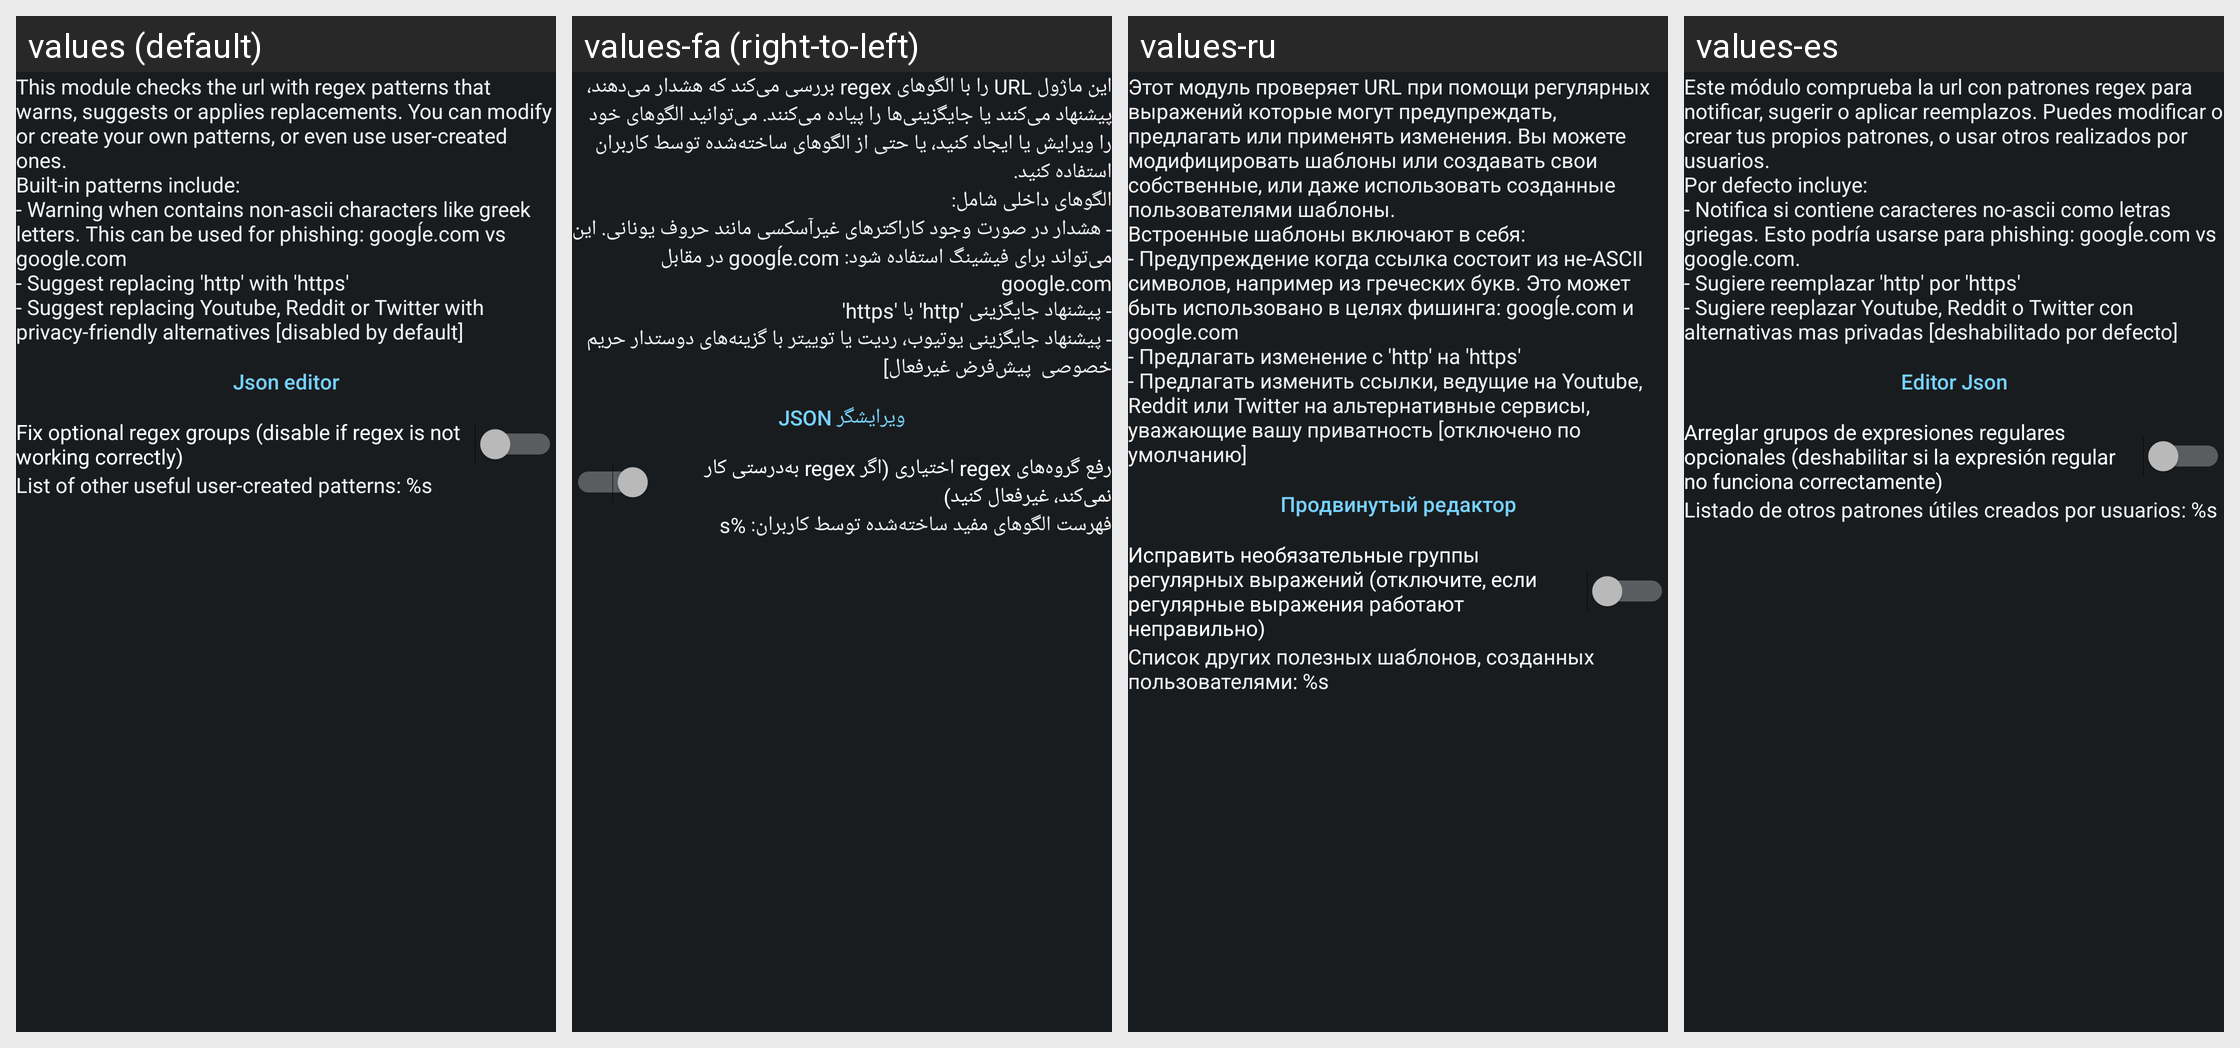

The same Android screen rendered under several of its app's locales, left to right. List the strings drawn on it with the default value and each locale's translation.
Android screen res/layout/config_patterns.xml rendered under 4 locales, left to right: values (default), values-fa (right-to-left), values-ru, values-es. Device: Nexus 5 (rendered at 1080×1920; each locale shown at half size, 540×960, under a caption strip naming it); theme ActivityThemeDark.
Other locales in the repository, not shown: values-ar, values-be, values-cs, values-de, values-el, values-fr-rFR, values-hi, values-in, values-it, values-iw, values-ja, values-ko, values-lv, values-nb-rNO, values-nl, values-or, values-pt-rBR, values-pt-rPT, values-ro, values-sr, values-sv, values-ta, values-te, values-th, values-tr, values-uk, values-ur, values-vi, values-zh-rCN, values-zh-rTW.
Strings drawn on this screen, with the default value and each locale's value (text and hints the layout hard-codes, and strings that could not be matched under every locale, appear in the picture but are not listed):

mPttrn_desc
  values: This module checks the url with regex patterns that warns, suggests or applies replacements. You can modify or create your own patterns, or even use user-created ones.
      Built-in patterns include:
      - Warning when contains non-ascii characters like greek letters. This can be used for phishing: googĺe.com vs google.com
      - Suggest replacing 'http' with 'https'
      - Suggest replacing Youtube, Reddit or …[clipped]
  values-fa: این ماژول URL را با الگوهای regex بررسی می‌کند که هشدار می‌دهند، پیشنهاد می‌کنند یا جایگزینی‌ها را پیاده می‌کنند. می‌توانید الگوهای خود را ویرایش یا ایجاد کنید، یا حتی از الگوهای ساخته‌شده توسط کاربران استفاده کنید.
      الگوهای داخلی شامل:
      - هشدار در صورت وجود کاراکترهای غیرآسکسی مانند حروف یونانی. این می‌تواند برای فیشینگ استفاده شود: googĺe.com در مقابل google.com
      - پیشنهاد جایگزینی 'http' با …[clipped]
  values-ru: Этот модуль проверяет URL при помощи регулярных выражений которые могут предупреждать, предлагать или применять изменения. Вы можете модифицировать шаблоны или создавать свои собственные, или даже использовать созданные пользователями шаблоны. 
      Встроенные шаблоны включают в себя: 
      - Предупреждение когда ссылка состоит из не-ASCII символов, например из греческих букв. Это может быть использовано в …[clipped]
  values-es: Este módulo comprueba la url con patrones regex para notificar, sugerir o aplicar reemplazos. Puedes modificar o crear tus propios patrones, o usar otros realizados por usuarios. 
      Por defecto incluye: 
      - Notifica si contiene caracteres no-ascii como letras griegas. Esto podría usarse para phishing: googĺe.com vs google.com. 
      - Sugiere reemplazar 'http' por 'https' 
      - Sugiere reeplazar Youtube, …[clipped]

json_editor
  values: Json editor
  values-fa: ویرایشگر JSON
  values-ru: Продвинутый редактор
  values-es: Editor Json

mPttrn_regexfix
  values: Fix optional regex groups (disable if regex is not working correctly)
  values-fa: رفع گروه‌های regex اختیاری (اگر regex به‌درستی کار نمی‌کند، غیرفعال کنید)
  values-ru: Исправить необязательные группы регулярных выражений (отключите, если регулярные выражения работают неправильно)
  values-es: Arreglar grupos de expresiones regulares opcionales (deshabilitar si la expresión regular no funciona correctamente)

mPttrn_userContent
  values: List of other useful user-created patterns: %s
  values-fa: فهرست الگوهای مفید ساخته‌شده توسط کاربران: %s
  values-ru: Список других полезных шаблонов, созданных пользователями: %s
  values-es: Listado de otros patrones útiles creados por usuarios: %s
